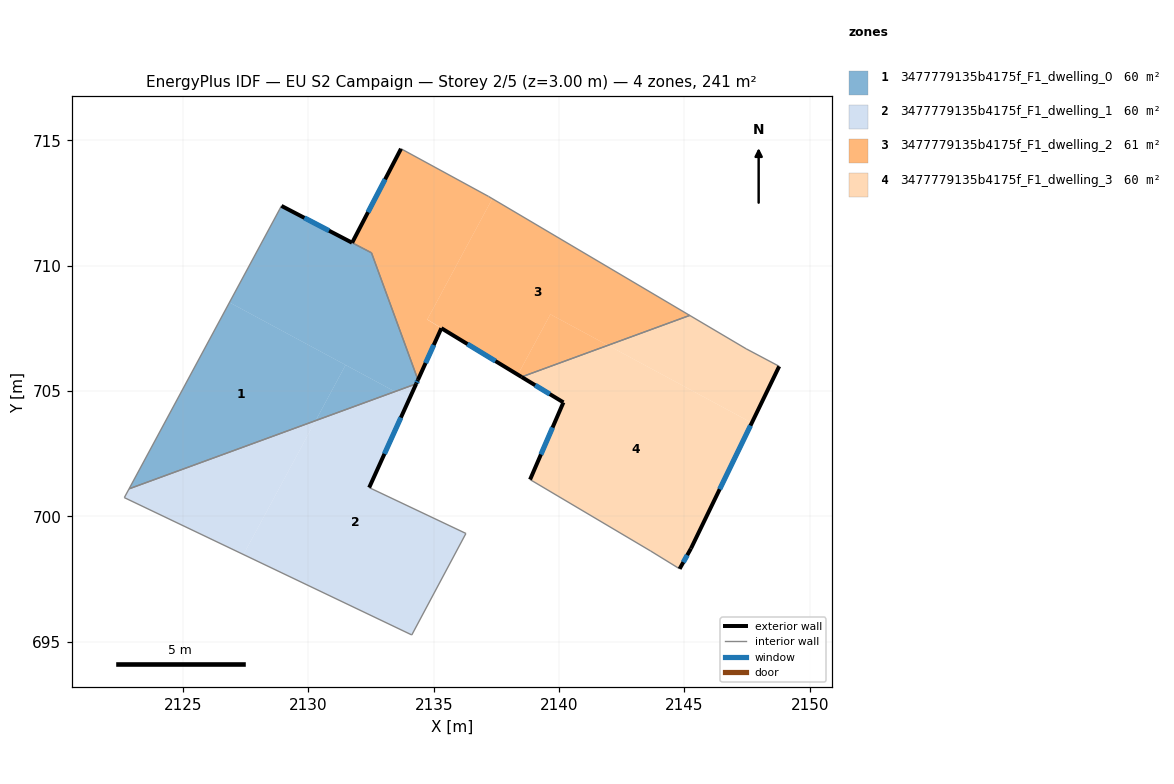
=== STOREY PLAN SPEC (per zone: floor XY polygon, exterior-wall plan segments, windows/doors) ===
zone 1: 3477779135b4175f_F1_dwelling_0  (60.0 m²)
  floor: (2131.48, 706.04) (2130.29, 703.82) (2122.84, 701.09) (2126.85, 708.53)
  floor: (2132.52, 710.51) (2134.37, 705.44) (2134.30, 705.28) (2133.45, 704.97) (2126.85, 708.53) (2128.92, 712.38)
  floor: (2133.45, 704.97) (2130.29, 703.82) (2131.48, 706.04)
  exterior wall: (2131.74, 710.92) – (2128.92, 712.38)  [3.2 m]
    window: (2130.82, 711.39) – (2129.84, 711.91)  [1.2 m²]
  exterior wall: (2134.30, 705.28) – (2134.37, 705.44)  [0.2 m]
    window: (2134.32, 705.34) – (2134.35, 705.39)  [0.1 m²]
  interior walls: 4
zone 2: 3477779135b4175f_F1_dwelling_1  (60.3 m²)
  floor: (2134.02, 704.67) (2132.42, 701.14) (2136.28, 699.31) (2134.12, 695.26) (2127.41, 698.47) (2130.29, 703.82) (2133.45, 704.97)
  floor: (2130.29, 703.82) (2127.41, 698.47) (2122.65, 700.74) (2122.84, 701.09)
  floor: (2134.30, 705.28) (2134.02, 704.67) (2133.45, 704.97)
  exterior wall: (2132.42, 701.14) – (2134.30, 705.28)  [4.5 m]
    window: (2133.03, 702.49) – (2133.69, 703.94)  [1.7 m²]
  interior walls: 5
zone 3: 3477779135b4175f_F1_dwelling_2  (60.7 m²)
  floor: (2137.18, 712.76) (2137.34, 712.67) (2134.74, 707.85) (2135.30, 707.50) (2134.37, 705.44) (2132.52, 710.51) (2131.74, 710.91) (2133.69, 714.66)
  floor: (2145.21, 708.01) (2141.95, 706.82) (2139.65, 708.06) (2138.35, 705.65) (2134.74, 707.85) (2137.34, 712.67)
  floor: (2141.95, 706.82) (2138.50, 705.56) (2138.35, 705.65) (2139.65, 708.06)
  exterior wall: (2133.69, 714.66) – (2131.74, 710.91)  [4.2 m]
    window: (2133.06, 713.44) – (2132.38, 712.13)  [1.5 m²]
  exterior wall: (2135.30, 707.50) – (2138.50, 705.56)  [3.7 m]
    window: (2136.34, 706.87) – (2137.46, 706.19)  [1.4 m²]
  exterior wall: (2134.37, 705.44) – (2135.30, 707.50)  [2.3 m]
    window: (2134.67, 706.11) – (2135.00, 706.83)  [0.8 m²]
  interior walls: 5
zone 4: 3477779135b4175f_F1_dwelling_3  (60.3 m²)
  floor: (2147.69, 703.73) (2145.26, 698.71) (2145.22, 698.64) (2144.81, 697.90) (2143.65, 698.61) (2138.84, 701.46) (2140.17, 704.54) (2138.50, 705.56) (2141.95, 706.82)
  floor: (2147.46, 706.68) (2148.78, 705.98) (2147.69, 703.73) (2141.95, 706.82) (2145.21, 708.01)
  exterior wall: (2140.17, 704.54) – (2138.84, 701.46)  [3.4 m]
    window: (2139.74, 703.54) – (2139.28, 702.47)  [1.2 m²]
  exterior wall: (2138.50, 705.56) – (2140.17, 704.54)  [2.0 m]
    window: (2139.05, 705.23) – (2139.63, 704.87)  [0.7 m²]
  exterior wall: (2145.26, 698.71) – (2148.78, 705.98)  [8.1 m]
    window: (2146.41, 701.08) – (2147.64, 703.62)  [3.0 m²]
  exterior wall: (2144.81, 697.90) – (2145.26, 698.71)  [0.9 m]
    window: (2144.96, 698.17) – (2145.12, 698.45)  [0.3 m²]
  interior walls: 5

=== DERIVED (storey summary) ===
Building: EU S2 Campaign
Storey: 2 of 5  (floor level z = 3.00 m)
Storey gross floor area: 241.3 m²
Zones on this storey: 4
  - 3477779135b4175f_F1_dwelling_0: floor 60.0 m²; exterior wall 3.3 m (10.0 m²); 2 window(s) 1.2 m²; WWR 12.2%
  - 3477779135b4175f_F1_dwelling_1: floor 60.3 m²; exterior wall 4.5 m (13.6 m²); 1 window(s) 1.7 m²; WWR 12.2%
  - 3477779135b4175f_F1_dwelling_2: floor 60.7 m²; exterior wall 10.2 m (30.7 m²); 3 window(s) 3.8 m²; WWR 12.2%
  - 3477779135b4175f_F1_dwelling_3: floor 60.3 m²; exterior wall 14.3 m (42.9 m²); 4 window(s) 5.2 m²; WWR 12.2%
Zone adjacency (shared interzone walls):
  - 3477779135b4175f_F1_dwelling_0 ↔ 3477779135b4175f_F1_dwelling_1
  - 3477779135b4175f_F1_dwelling_0 ↔ 3477779135b4175f_F1_dwelling_2
  - 3477779135b4175f_F1_dwelling_2 ↔ 3477779135b4175f_F1_dwelling_3